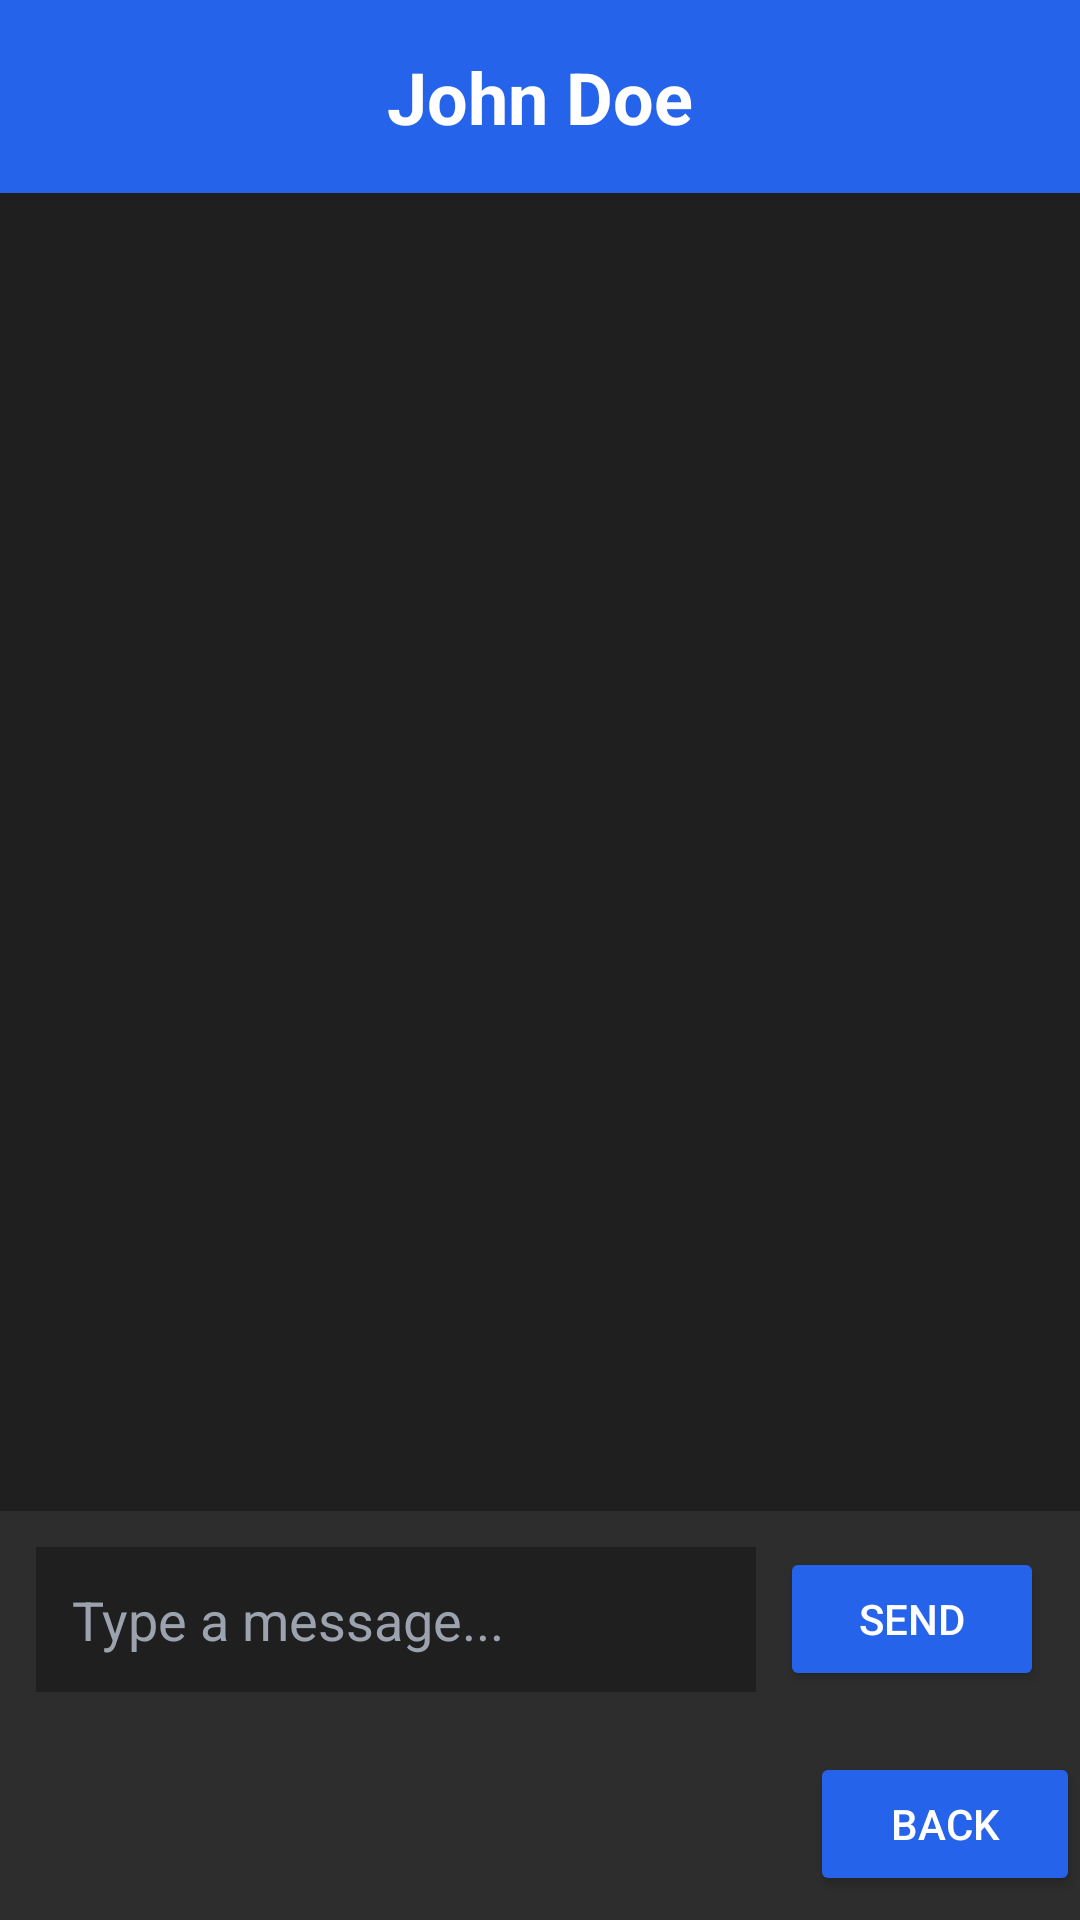

Reconstruct the res/layout file that produces this screen, plus the resources it refers to.
<!-- AndroidManifest.xml: application theme Theme.PresentLast -->
<!-- res/layout/conversation.xml -->
<?xml version="1.0" encoding="utf-8"?>
<LinearLayout xmlns:android="http://schemas.android.com/apk/res/android"
    android:layout_width="match_parent"
    android:layout_height="match_parent"
    android:orientation="vertical"
    android:background="#1F1F1F">

    
    <LinearLayout
        android:layout_width="match_parent"
        android:layout_height="wrap_content"
        android:orientation="horizontal"
        android:background="#2563EB"
        android:padding="16dp">

        <TextView
            android:id="@+id/txtUserName"
            android:layout_width="0dp"
            android:layout_height="wrap_content"
            android:layout_weight="1"
            android:text="John Doe"
            android:textColor="#FFFFFF"
            android:textSize="24sp"
            android:textStyle="bold"
            android:gravity="center"
            android:layout_gravity="center_vertical"/>
    </LinearLayout>

    
    <ScrollView
        android:id="@+id/messagesScrollView"
        android:layout_width="match_parent"
        android:layout_height="0dp"
        android:layout_weight="1"
        android:background="#1F1F1F"
        android:fillViewport="true"
        android:scrollbars="vertical">

        <LinearLayout
            android:id="@+id/conversationContainer"
            android:layout_width="match_parent"
            android:layout_height="wrap_content"
            android:orientation="vertical"
            android:padding="16dp"
            android:clipToPadding="false"
            android:clipChildren="false">

            

        </LinearLayout>
    </ScrollView>

    
    <LinearLayout
        android:layout_width="match_parent"
        android:layout_height="wrap_content"
        android:orientation="horizontal"
        android:background="#2D2D2D"
        android:padding="12dp"
        android:gravity="center_vertical">

        <EditText
            android:id="@+id/edtMessageInput"
            android:layout_width="0dp"
            android:layout_height="wrap_content"
            android:layout_weight="1"
            android:hint="Type a message..."
            android:textColorHint="#9CA3AF"
            android:textColor="#FFFFFF"
            android:padding="12dp"
            android:background="#1F1F1F"
            android:inputType="textMultiLine"
            android:maxLines="3"
            android:minHeight="48dp"/>

        <Button
            android:id="@+id/btnSendMessage"
            android:layout_width="wrap_content"
            android:layout_height="wrap_content"
            android:backgroundTint="#2563EB"
            android:textColor="#FFFFFF"
            android:text="Send"
            android:layout_marginStart="8dp"/>
    </LinearLayout>

    
    <LinearLayout
        android:layout_width="match_parent"
        android:layout_height="wrap_content"
        android:orientation="horizontal"
        android:background="#2D2D2D"
        android:paddingVertical="8dp">

        <View
            android:layout_width="0dp"
            android:layout_height="1dp"
            android:layout_weight="3"/>

        <Button
            android:id="@+id/btnBack"
            android:layout_width="0dp"
            android:layout_height="wrap_content"
            android:layout_weight="1"
            android:text="Back"
            android:textColor="#FFFFFF"
            android:backgroundTint="#2563EB"/>
    </LinearLayout>

</LinearLayout>
<!-- resources referenced by this layout -->
<resources>
  <style name="Theme.PresentLast" parent="Base.Theme.PresentLast" />
  <style name="Base.Theme.PresentLast" parent="Theme.Material3.DayNight.NoActionBar">
          
          
      </style>
</resources>
